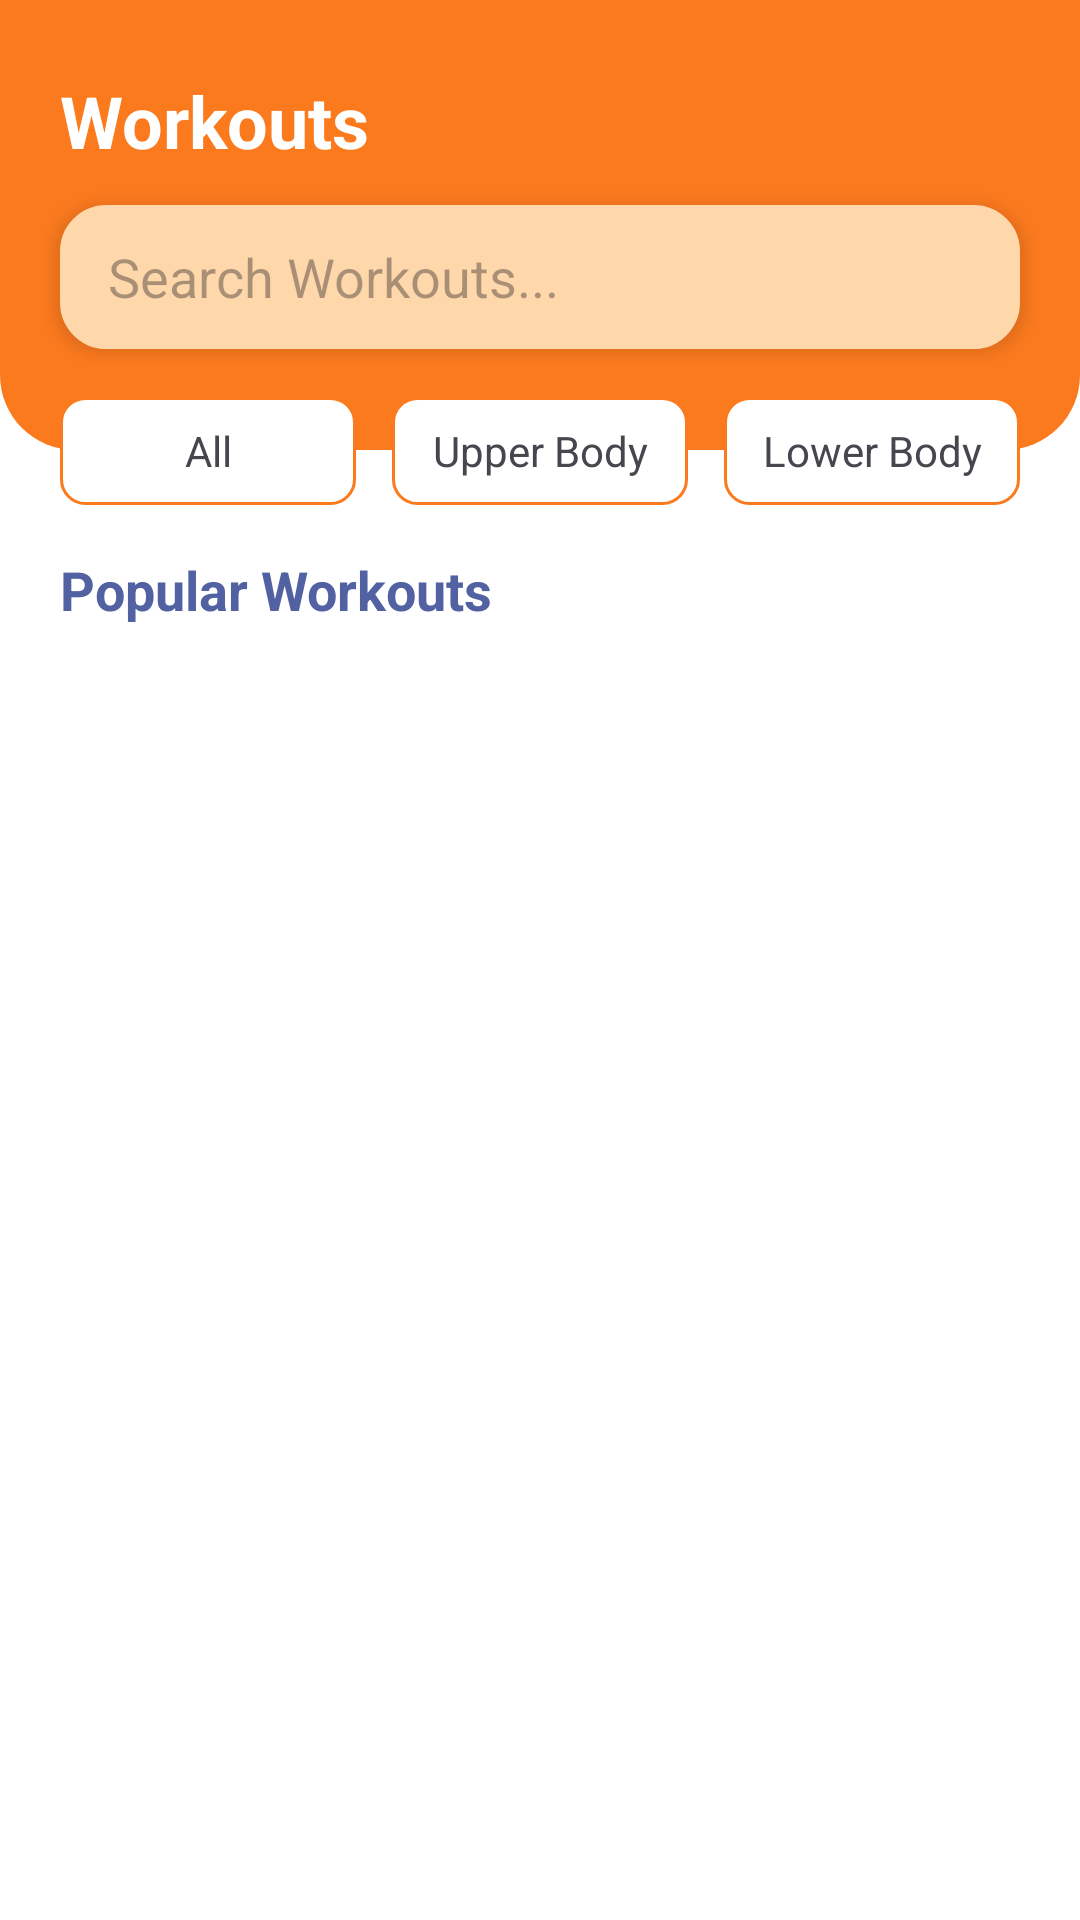

Write the Android layout XML for this screen, with the resource values it uses.
<!-- AndroidManifest.xml: application theme Theme.Smartfit -->
<!-- res/layout/fragment_workout.xml -->
<?xml version="1.0" encoding="utf-8"?>
<androidx.constraintlayout.widget.ConstraintLayout xmlns:android="http://schemas.android.com/apk/res/android"
    xmlns:app="http://schemas.android.com/apk/res-auto"
    xmlns:tools="http://schemas.android.com/tools"
    android:id="@+id/main"
    android:background="@color/white"
    android:layout_width="match_parent"
    android:layout_height="match_parent"
    tools:context=".WorkoutFragment">

    
    <View
        android:id="@+id/orangeBox"
        android:layout_width="0dp"
        android:layout_height="150dp"
        android:background="@drawable/orange_bottom_rounded"
        app:layout_constraintTop_toTopOf="parent"
        app:layout_constraintStart_toStartOf="parent"
        app:layout_constraintEnd_toEndOf="parent" />

    
    <TextView
        android:id="@+id/textView3"
        android:layout_width="wrap_content"
        android:layout_height="wrap_content"
        android:layout_marginStart="20dp"
        android:layout_marginTop="24dp"
        android:text="Workouts"
        android:textColor="@color/white"
        android:textSize="24sp"
        android:textStyle="bold"
        app:layout_constraintTop_toTopOf="@id/orangeBox"
        app:layout_constraintStart_toStartOf="parent" />

    
    <EditText
        android:id="@+id/searchWorkout"
        android:layout_width="0dp"
        android:layout_height="48dp"
        android:layout_marginHorizontal="20dp"
        android:layout_marginTop="12dp"
        android:hint="Search Workouts..."
        android:background="@drawable/edittext_border"
        android:paddingStart="16dp"
        android:paddingEnd="48dp"
        android:backgroundTint="#FED7AA"
        android:inputType="text"
        android:elevation="4dp"
        app:layout_constraintTop_toBottomOf="@id/textView3"
        app:layout_constraintStart_toStartOf="parent"
        app:layout_constraintEnd_toEndOf="parent" />

    
    <ImageView
        android:id="@+id/searchIcon"
        android:layout_width="24dp"
        android:layout_height="24dp"
        android:layout_marginEnd="16dp"
        android:src="@drawable/icon_white_search"
        android:contentDescription="Search"
        app:layout_constraintEnd_toEndOf="@id/searchWorkout"
        app:layout_constraintBottom_toBottomOf="@id/searchWorkout"
        app:layout_constraintTop_toTopOf="@id/searchWorkout" />

    
    <LinearLayout
        android:id="@+id/categoriesContainer"
        android:layout_width="0dp"
        android:layout_height="wrap_content"
        android:layout_marginTop="16dp"
        android:layout_marginHorizontal="20dp"
        android:orientation="horizontal"
        android:weightSum="3"
        app:layout_constraintTop_toBottomOf="@id/searchWorkout"
        app:layout_constraintStart_toStartOf="parent"
        app:layout_constraintEnd_toEndOf="parent">

        <TextView
            android:id="@+id/categoryAll"
            android:layout_width="0dp"
            android:layout_height="36dp"
            android:layout_weight="1"
            android:background="@drawable/rounded_small_rectangle"
            android:gravity="center"
            android:text="All"
            android:textSize="14sp"
            android:paddingHorizontal="8dp" />

        <TextView
            android:id="@+id/categoryUpper"
            android:layout_width="0dp"
            android:layout_height="36dp"
            android:layout_weight="1"
            android:background="@drawable/rounded_small_rectangle"
            android:gravity="center"
            android:layout_marginStart="12dp"
            android:text="Upper Body"
            android:textSize="14sp"
            android:paddingHorizontal="8dp" />

        <TextView
            android:id="@+id/categoryLower"
            android:layout_width="0dp"
            android:layout_height="36dp"
            android:layout_marginStart="12dp"
            android:layout_weight="1"
            android:background="@drawable/rounded_small_rectangle"
            android:gravity="center"
            android:text="Lower Body"
            android:textSize="14sp"
            android:paddingHorizontal="8dp" />

    </LinearLayout>

    
    <TextView
        android:id="@+id/textView19"
        android:layout_width="wrap_content"
        android:layout_height="wrap_content"
        android:layout_marginTop="16dp"
        android:layout_marginStart="20dp"
        android:text="Popular Workouts"
        android:textColor="#5261a1"
        android:textSize="18sp"
        android:textStyle="bold"
        app:layout_constraintTop_toBottomOf="@id/categoriesContainer"
        app:layout_constraintStart_toStartOf="parent" />

    
    <androidx.recyclerview.widget.RecyclerView
        android:id="@+id/workoutRecyclerView"
        android:layout_width="0dp"
        android:layout_height="0dp"
        android:layout_marginTop="8dp"
        android:clipToPadding="false"
        android:paddingBottom="80dp"
        android:paddingHorizontal="20dp"
        app:layout_constraintTop_toBottomOf="@id/textView19"
        app:layout_constraintBottom_toBottomOf="parent"
        app:layout_constraintStart_toStartOf="parent"
        app:layout_constraintEnd_toEndOf="parent"
        tools:listitem="@layout/item_workout_card" />

</androidx.constraintlayout.widget.ConstraintLayout>
<!-- res/layout/item_workout_card.xml (included above) -->
<?xml version="1.0" encoding="utf-8"?>
<LinearLayout xmlns:android="http://schemas.android.com/apk/res/android"
    xmlns:tools="http://schemas.android.com/tools"
    android:layout_width="match_parent"
    android:layout_height="wrap_content"
    android:layout_marginTop="8dp"
    android:layout_marginBottom="8dp"
    android:background="@drawable/shadow_box"
    android:orientation="vertical"
    android:padding="20dp">

    
    <TextView
        android:id="@+id/workoutCategory"
        android:layout_width="wrap_content"
        android:layout_height="wrap_content"
        android:background="@drawable/rounded_small_rectangle"
        android:gravity="center"
        android:text="High Intensity"
        android:textSize="12sp"
        android:paddingHorizontal="10dp"
        android:paddingVertical="4dp"
        tools:backgroundTint="#FED7AA"
        tools:textColor="#5261a1" />

    
    <TextView
        android:id="@+id/workoutTitle"
        android:layout_width="wrap_content"
        android:layout_height="wrap_content"
        android:layout_marginTop="8dp"
        android:text="Full Body Hiit"
        android:textColor="#5261a1"
        android:textSize="22sp"
        android:textStyle="bold" />

    
    <TextView
        android:id="@+id/workoutDescription"
        android:layout_width="wrap_content"
        android:layout_height="wrap_content"
        android:layout_marginTop="4dp"
        android:text="Burn calories fast with this intense workout"
        android:textSize="14sp" />

    
    <LinearLayout
        android:layout_width="match_parent"
        android:layout_height="wrap_content"
        android:layout_marginTop="16dp"
        android:orientation="horizontal"
        android:gravity="center_vertical">

        
        <TextView
            android:id="@+id/workoutMetrics"
            android:layout_width="wrap_content"
            android:layout_height="wrap_content"
            android:background="@drawable/rounded_small_rectangle"
            android:paddingHorizontal="10dp"
            android:paddingVertical="6dp"
            android:text="450 cal • 12 exercises"
            android:textSize="12sp"
            tools:backgroundTint="#f3f4f6"
            tools:textColor="#6b7280" />

        <View
            android:layout_width="0dp"
            android:layout_height="1dp"
            android:layout_weight="1" />

        
        <Button
            android:id="@+id/startButton"
            android:layout_width="wrap_content"
            android:layout_height="wrap_content"
            android:minWidth="100dp"
            android:backgroundTint="@color/orange"
            android:text="Start"
            android:textColor="@color/white"
            android:textStyle="bold" />

    </LinearLayout>

</LinearLayout>
<!-- resources referenced by this layout -->
<resources>
  <color name="orange">#fc7a1e</color>
  <color name="white">#FFFFFFFF</color>
  <!-- drawable edittext_border (drawable) -->
  <?xml version="1.0" encoding="utf-8"?>
  <shape xmlns:android="http://schemas.android.com/apk/res/android">
      <solid android:color="@android:color/white" />
      <stroke
          android:width="1dp"
          android:color="#dee2e6" /> 
      <corners android:radius="15dp" /> 
      <padding
          android:left="8dp"
          android:top="8dp"
          android:right="8dp"
          android:bottom="8dp" />
  </shape>
  <!-- drawable orange_bottom_rounded (drawable) -->
  <?xml version="1.0" encoding="utf-8"?>
  <shape xmlns:android="http://schemas.android.com/apk/res/android"
      android:shape="rectangle">
  
      
      <solid android:color="#fc7a1e" />
  
      
      <corners
          android:bottomLeftRadius="25dp"
          android:bottomRightRadius="25dp"
          android:topLeftRadius="0dp"
          android:topRightRadius="0dp" />
  
  </shape>
  <!-- drawable rounded_small_rectangle (drawable) -->
  <?xml version="1.0" encoding="utf-8"?>
  <shape xmlns:android="http://schemas.android.com/apk/res/android"
      android:shape="rectangle">
  
      
      <solid android:color="#FFFFFF" />
  
      
      <corners android:radius="8dp" />
  
      
      <stroke
          android:width="1dp"
          android:color="#FC7A1E" />
  </shape>
  <!-- drawable shadow_box (drawable) -->
  <?xml version="1.0" encoding="utf-8"?>
  <shape xmlns:android="http://schemas.android.com/apk/res/android"
      android:shape="rectangle">
  
      
      <solid android:color="#FFFFFF" />
  
      
      <corners android:radius="16dp" />
  
      
      <padding
          android:left="8dp"
          android:top="8dp"
          android:right="8dp"
          android:bottom="8dp" />
  
      <stroke
          android:width="1dp"
          android:color="#ECECEC" />
  </shape>
  <style name="Theme.Smartfit" parent="Base.Theme.Smartfit" />
  <style name="Base.Theme.Smartfit" parent="Theme.Material3.DayNight.NoActionBar">
          
          
      </style>
</resources>
